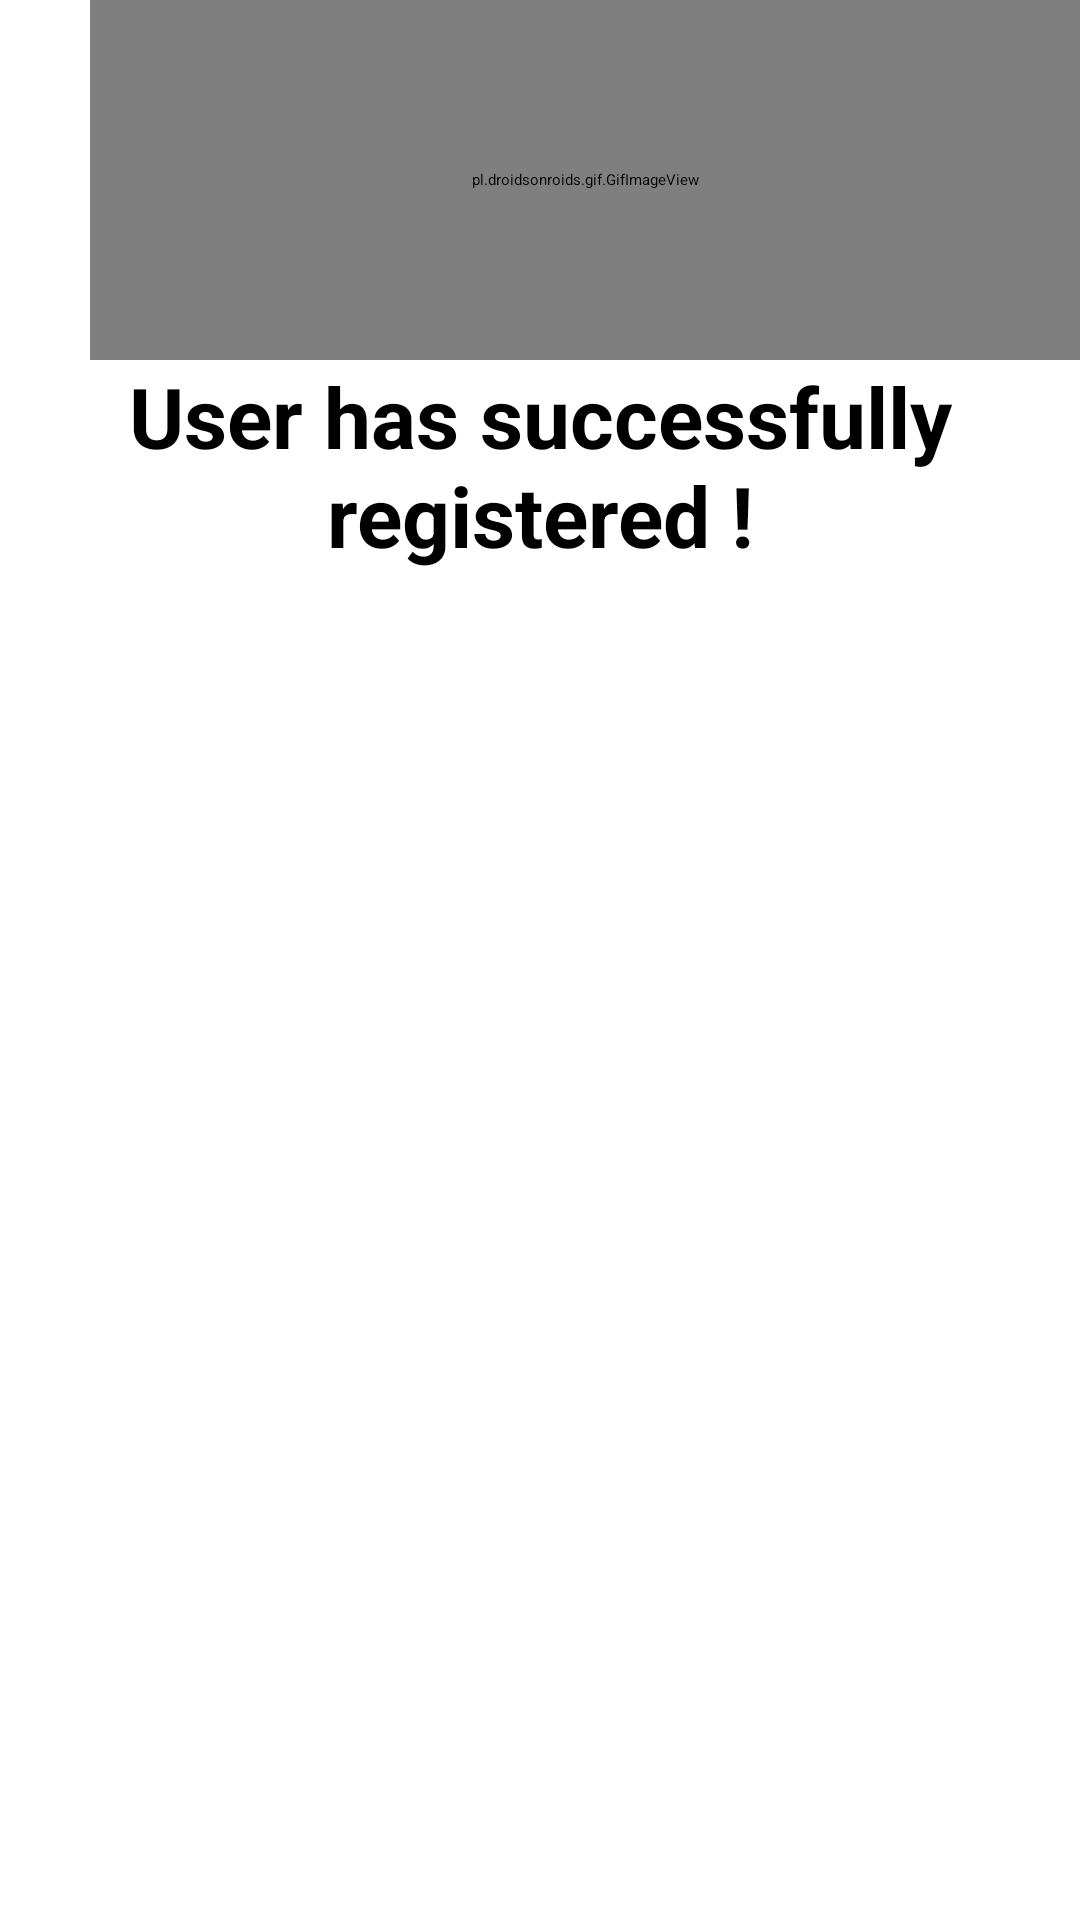

The Android layout XML behind this screen, and the referenced resources:
<!-- AndroidManifest.xml: application theme Theme.Fluent -->
<!-- res/layout/signup_message.xml -->
<?xml version="1.0" encoding="utf-8"?>
<RelativeLayout xmlns:android="http://schemas.android.com/apk/res/android"
    xmlns:app="http://schemas.android.com/apk/res-auto"
    xmlns:tools="http://schemas.android.com/tools"
    android:layout_width="match_parent"
    android:layout_height="match_parent">


    <TextView
        android:layout_width="match_parent"
        android:layout_height="wrap_content"
        android:layout_marginTop="120dp"
        android:gravity="center"
        android:text="User has successfully registered !"
        android:textSize="28dp"
        android:textStyle="bold"
        />

    <pl.droidsonroids.gif.GifImageView
        android:layout_width="487dp"
        android:layout_height="120dp"
        android:layout_marginLeft="30dp"
        android:src="@drawable/thank"
        app:loopCount="1" />



</RelativeLayout>
<!-- resources referenced by this layout -->
<resources>
  <style name="Theme.Fluent" parent="Base.Theme.Fluent">
          <item name="android:colorPrimary">@color/colorPrimary</item>
          <item name="colorPrimary">@color/colorPrimary</item>
          <item name="colorPrimaryDark">@color/colorPrimaryDark</item>
          <item name="colorAccent">@color/colorAccent</item>
          <item name="android:textColorPrimary">@color/text_primary</item>
          <item name="android:windowDrawsSystemBarBackgrounds">true</item>
          <item name="android:windowBackground">@color/window_background</item>
      </style>
  <style name="Base.Theme.Fluent" parent="Theme.AppCompat.DayNight">
      </style>
  <color name="colorPrimary">@android:color/white</color>
  <color name="colorPrimaryDark">#F1F1F1</color>
  <color name="colorAccent">#0078D4</color>
  <color name="text_primary">#212121</color>
  <color name="window_background">@android:color/white</color>
</resources>
